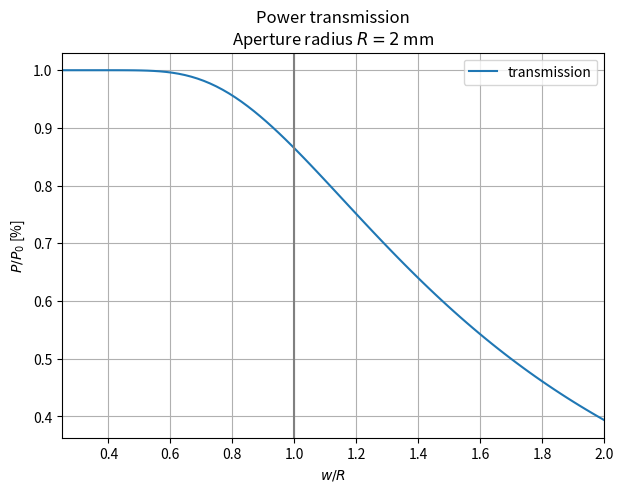

Write Python code to recreate this figure. (Note: this script raises an exception after producing the figure.)
# -*- coding: utf-8 -*-
"""
Created on Mon Aug  2 14:16:43 2021

[redacted]

circular aperture
"""


import numpy as np
import matplotlib.pyplot as plt
import scipy.special 

# Variables normalized in terms of beam width
beam_width = 1
R = beam_width

# Defining independent variable beam width
start = 0.001
stop = 2
steps = 100
width = np.linspace(start, stop, steps)

# Calculate power transmission, which is integration over I(r) * dA
# Standard result power trough aperture
def transmission(w, R):
        trans = 1 - np.exp(-2 * R**2 / w**2)
        return trans

# Initialize plot
fig, ax = plt.subplots(1, 1, figsize = (7,5))
ax.grid()

# Plot x, y and total transmissions
ax.plot(width, transmission(width, R), '-', label = r'transmission')

# Plot line at x = S_x
ax.axvline(x = 1, color = 'grey', linestyle = 'solid')

# Set lables, title
ax.set_xlabel(r'$w/R$')
ax.set_ylabel(r'$P/P_0$ [%]')
ax.set_title('Power transmission'
             '\n'
             r'Aperture radius $R = 2$ mm')
ax.legend()
ax.set_xlim(0.25, stop)

# Save and show
plt.savefig('transmission_circular.pdf', tight_layout = True)
plt.show()

